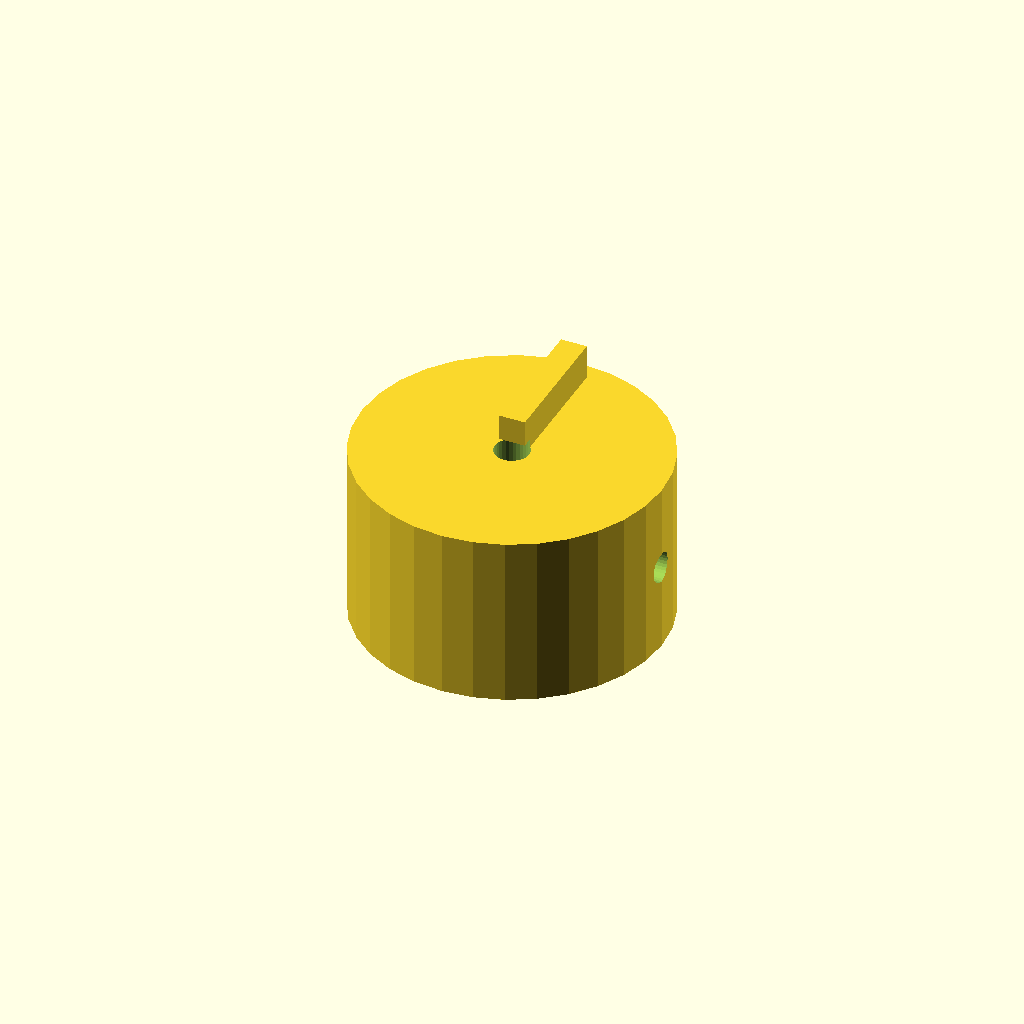
Cell 1: the model at its default parameters.
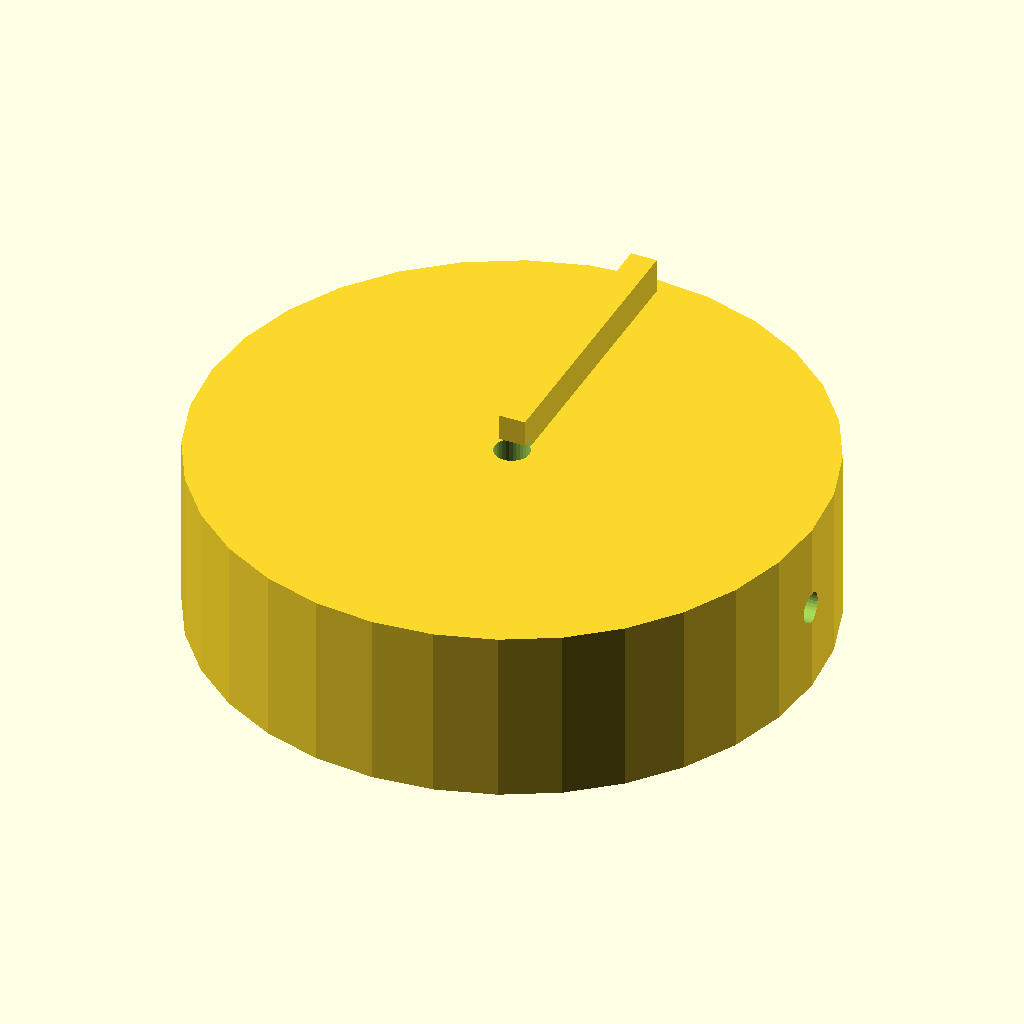
Cell 2: the same model with knob_d = 70.
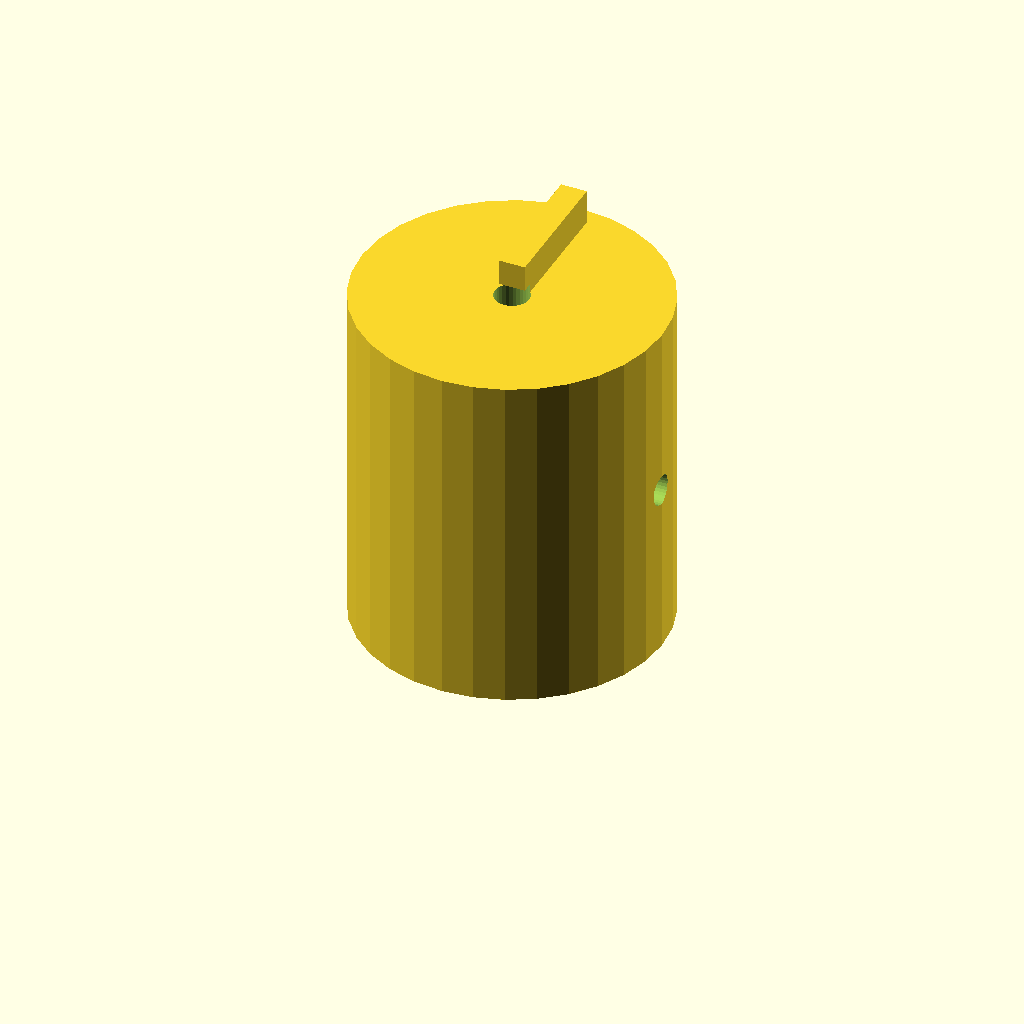
Cell 3 — knob_h set to 40, the other parameters unchanged.
All cells are drawn from one camera (rotation 55°, 0°, 25°, orthographic, colour scheme Cornfield), so only the parameter changes between them.
OpenSCAD source file optional_data/data/solid2/controlknob/part_0045.scad:
$fn = 32;

// ----------------------------------------------------------------------
// Control knob: pointer knob
// ----------------------------------------------------------------------

// --- parameters (mm) ---
rib_w = 3;                // pointer rib width
rib_h = 5;                // pointer rib height
knob_d = 35;              // knob body diameter
knob_h = 20;              // knob body height
bore_d = 4;               // shaft bore diameter
set_d = 3.5;              // set screw bore diameter
fit_tol = 0.02;           // tolerance for press fits, mm
free_tol = 0.2;           // tolerance for clearance fits, mm

rib_poke = rib_h - 1;  // rib height above the top
total_h = knob_h + rib_h - 1;  // overall height

difference() {
  union() {
    cylinder(h = knob_h, d = knob_d);
    translate([-rib_w / 2, 0, knob_h - 1])
      cube([rib_w, knob_d / 2 - 2, rib_h]);
  }
  translate([0, 0, -1]) cylinder(h = knob_h + 2, d = bore_d);
  translate([-1, 0, knob_h / 2]) rotate([0, 90, 0])
    cylinder(h = knob_d / 2 + bore_d / 2 + 2, d = set_d);}
Customizer parameters (derived from the source; name, type, default, range or options):
rib_w: number, default 3
rib_h: number, default 5
knob_d: number, default 35
knob_h: number, default 20
bore_d: number, default 4
set_d: number, default 3.5
fit_tol: number, default 0.02
free_tol: number, default 0.2
